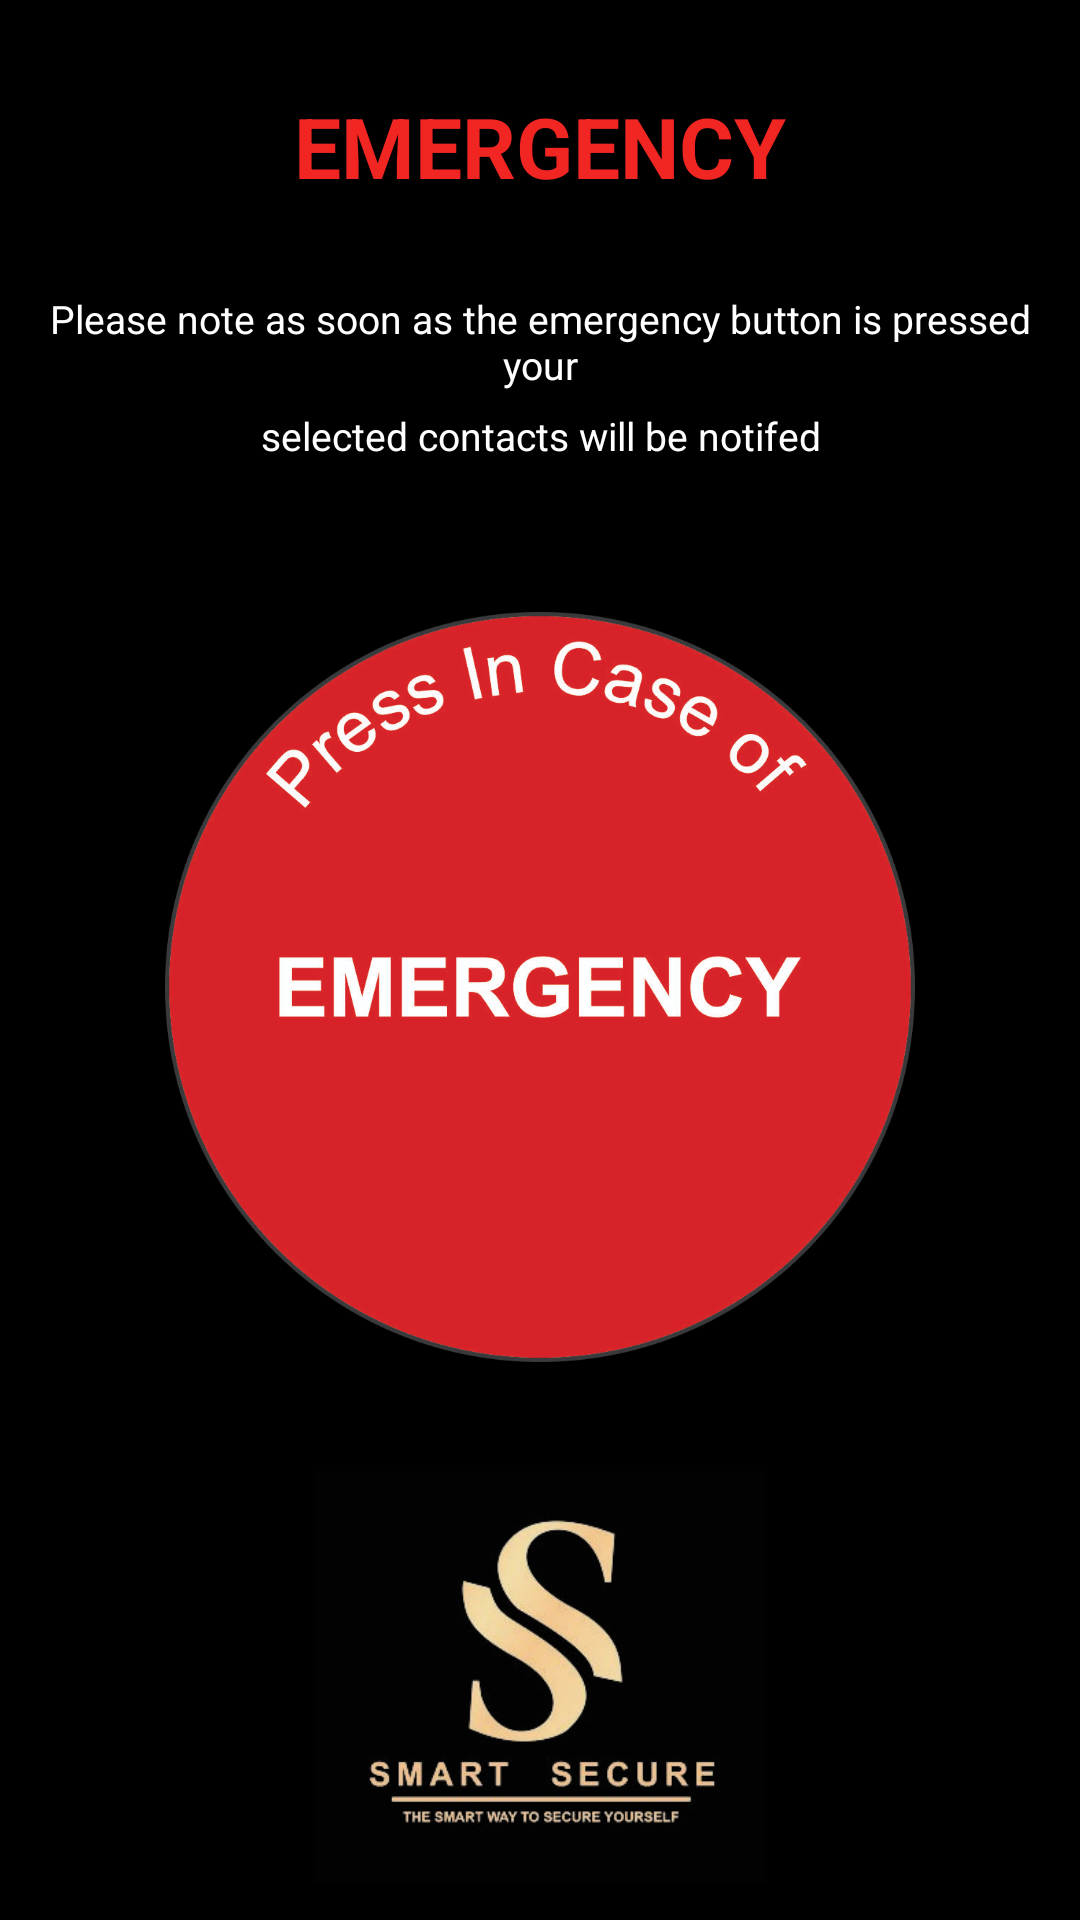

Produce the Android XML layout that renders to this screen, including the resource entries it uses.
<!-- AndroidManifest.xml: application theme Theme.SmartSecureApp -->
<!-- res/layout/fragment_emergency.xml -->
<?xml version="1.0" encoding="utf-8"?>
<RelativeLayout xmlns:android="http://schemas.android.com/apk/res/android"
    xmlns:tools="http://schemas.android.com/tools"
    android:layout_width="match_parent"
    android:layout_height="match_parent"
    android:id="@+id/rootLayout"
    android:background="@color/black"
    tools:context=".Activity.fragment.EmergencyFragment">

    <ScrollView
        android:layout_width="match_parent"
        android:layout_height="wrap_content">

        <LinearLayout
            android:layout_width="match_parent"
            android:layout_height="match_parent"
            android:layout_marginTop="30dp"
            android:orientation="vertical">


            <TextView
                android:id="@+id/txt_emergency"
                android:layout_width="wrap_content"
                android:layout_height="wrap_content"
                android:layout_gravity="center"
                android:text="@string/emergency"
                android:textColor="@color/txt_red"
                android:textSize="28sp"
                android:textStyle="bold" />

            <TextView
                android:id="@+id/txt_emergency_one"
                android:layout_width="wrap_content"
                android:layout_height="wrap_content"
               android:layout_gravity="center"
                android:layout_marginStart="10dp"
                android:layout_marginTop="30dp"
                android:layout_marginEnd="10dp"
                android:gravity="center"
                android:text="@string/emergency_one"
                android:textColor="@color/white"
                android:textSize="13dp" />

            <TextView
                android:id="@+id/txt_emergency_two"
                android:layout_width="wrap_content"
                android:layout_height="wrap_content"
                android:layout_gravity="center"
                android:layout_marginStart="10dp"
                android:layout_marginTop="6dp"
                android:layout_marginEnd="10dp"
                android:gravity="center"
                android:text="@string/emergency_two"
                android:textColor="@color/white"
                android:textSize="13dp" />

            <ImageView
                android:layout_width="wrap_content"
                android:layout_height="250dp"
                android:id="@+id/emergencyButton"
                android:layout_marginTop="50dp"
                android:layout_gravity="center_vertical"
                android:src="@drawable/mask_group" />


            <LinearLayout
                android:layout_width="match_parent"
                android:layout_height="wrap_content"
                android:layout_marginTop="30dp"
                android:layout_marginBottom="30dp"
                android:orientation="vertical">
                <ImageView
                    android:id="@+id/img_secure"
                    android:layout_width="150dp"
                    android:layout_height="150dp"
                    android:layout_gravity="center"
                    android:src="@drawable/smart_secure_icon" />
                <TextView
                    android:id="@+id/txt_copyright"
                    android:layout_width="wrap_content"
                    android:layout_height="wrap_content"
                    android:layout_gravity="center"
                    android:layout_marginTop="10dp"
                    android:gravity="center"
                    android:text="@string/copyright"
                    android:textColor="@color/white"
                    android:textSize="13dp" />
                <LinearLayout
                    android:id="@+id/Linear_policy_terms"
                    android:layout_width="match_parent"
                    android:layout_height="wrap_content"
                    android:gravity="center"
                    android:layout_marginTop="25dp"
                    android:layout_marginBottom="60dp"
                    android:orientation="horizontal">

                    <TextView
                        android:id="@+id/txt_privacy_policy"
                        android:layout_width="wrap_content"
                        android:layout_height="wrap_content"
                        android:gravity="center"
                        android:text="@string/privacy_policy"
                        android:textColor="@color/txt_red"
                        android:textSize="12dp"
                        android:textStyle="bold" />

                    <TextView
                        android:layout_width="wrap_content"
                        android:layout_height="wrap_content"
                        android:layout_marginStart="5dp"
                        android:layout_marginEnd="5dp"
                        android:gravity="center"
                        android:text="|"
                        android:textColor="@color/white"
                        android:textSize="12dp"
                        android:textStyle="bold" />

                    <TextView
                        android:id="@+id/txt_term_condition"
                        android:layout_width="wrap_content"
                        android:layout_height="wrap_content"
                        android:gravity="center"
                        android:text="@string/term_condition"
                        android:textColor="@color/txt_red"
                        android:textSize="12dp"
                        android:textStyle="bold" />

                </LinearLayout>

            </LinearLayout>

        </LinearLayout>

    </ScrollView>
    <ProgressBar
        android:layout_width="wrap_content"
        android:id="@+id/loading"
            style="?android:attr/progressBarStyle"
        android:layout_centerInParent="true"
        android:visibility="gone"
        android:indeterminate="true"
        android:indeterminateTintMode="src_atop"
        android:indeterminateTint="@color/white"
        android:layout_height="wrap_content">
    </ProgressBar>

</RelativeLayout>
<!-- resources referenced by this layout -->
<resources>
  <color name="black">#FF000000</color>
  <color name="txt_red">#F12522</color>
  <color name="white">#FFFFFFFF</color>
  <!-- drawable mask_group: png bitmap (drawable, 226776 bytes) -->
  <!-- drawable smart_secure_icon: jpg bitmap (drawable, 51495 bytes) -->
  <string name="copyright">Copyright \u00a9 Enabled 2022. All Rights Reserved.</string>
  <string name="emergency">EMERGENCY</string>
  <string name="emergency_one">Please note as soon as the emergency button is pressed your</string>
  <string name="emergency_two">selected contacts will be notifed</string>
  <string name="privacy_policy">Privacy Policy</string>
  <string name="term_condition">Terms and Conditions</string>
  <style name="Theme.SmartSecureApp" parent="Theme.MaterialComponents.Light.NoActionBar">
          
          <item name="android:forceDarkAllowed" tools:targetApi="q">false</item>
          <item name="colorPrimary">@color/purple_500</item>
          <item name="colorPrimaryVariant">@color/purple_700</item>
          <item name="colorOnPrimary">@color/white</item>
          <item name="colorPrimaryDark">@color/black</item>
          
          <item name="colorSecondary">@color/teal_200</item>
          <item name="colorSecondaryVariant">@color/teal_700</item>
          <item name="colorOnSecondary">@color/black</item>
          
          <item name="android:statusBarColor">@color/black</item>
  
          <item name="materialAlertDialogTheme">@style/ThemeOverlay.App.MaterialAlertDialog</item>
  
  
          
      </style>
  <color name="purple_500">#ec1f25</color>
  <color name="purple_700">#ec1f25</color>
  <color name="teal_200">#ec1f25</color>
  <color name="teal_700">#ec1f25</color>
  <style name="ThemeOverlay.App.MaterialAlertDialog" parent="ThemeOverlay.MaterialComponents.MaterialAlertDialog">
          <item name="colorPrimary">@color/dialogButtons</item>
          <item name="colorSecondary">@color/dialogButtons</item>
          <item name="colorSurface">@color/dialogBackground</item>
          <item name="colorOnSurface">@color/black</item>
          <item name="alertDialogStyle">@style/MaterialAlertDialog.App</item>
          <item name="materialAlertDialogTitleTextStyle">@style/MaterialAlertDialog.App.Title.Text</item>
          <item name="buttonBarPositiveButtonStyle">@style/Widget.App.Button</item>
          <item name="buttonBarNeutralButtonStyle">@style/Widget.App.Button</item>
      </style>
  <color name="dialogButtons">#366EC9</color>
  <color name="dialogBackground">#E3E6EC</color>
  <style name="MaterialAlertDialog.App" parent="MaterialAlertDialog.MaterialComponents">
          <item name="shapeAppearance">@style/ShapeAppearance.App.MediumComponent</item>
      </style>
  <style name="MaterialAlertDialog.App.Title.Text" parent="MaterialAlertDialog.MaterialComponents.Title.Text">
          <item name="android:textColor">@color/black</item>
      </style>
  <style name="Widget.App.Button" parent="Widget.MaterialComponents.Button.TextButton.Dialog">
          <item name="shapeAppearance">@style/ShapeAppearance.App.SmallComponent</item>
      </style>
  <style name="ShapeAppearance.App.MediumComponent" parent="ShapeAppearance.MaterialComponents.MediumComponent">
          <item name="cornerFamily">cut</item>
          <item name="cornerSize">8dp</item>
      </style>
  <style name="ShapeAppearance.App.SmallComponent" parent="ShapeAppearance.MaterialComponents.SmallComponent">
          <item name="cornerFamily">cut</item>
          <item name="cornerSize">4dp</item>
      </style>
</resources>
